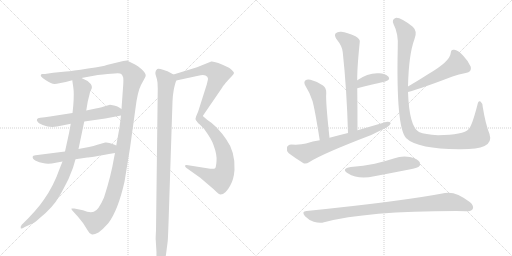
t = 0.00 s
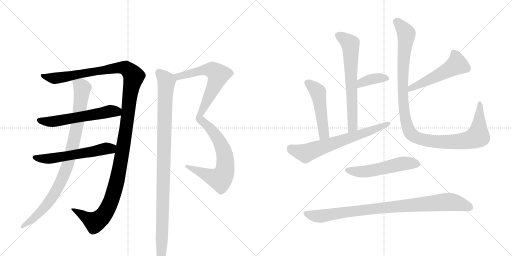
t = 2.56 s
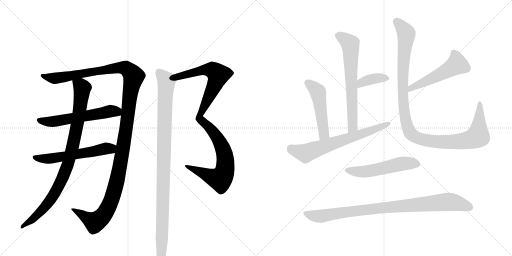
t = 5.12 s
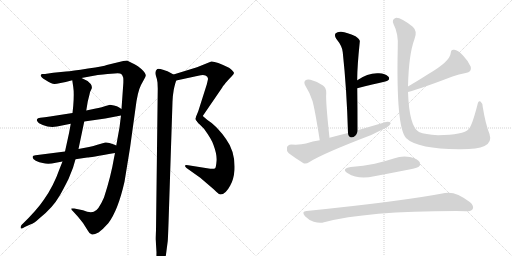
t = 7.68 s
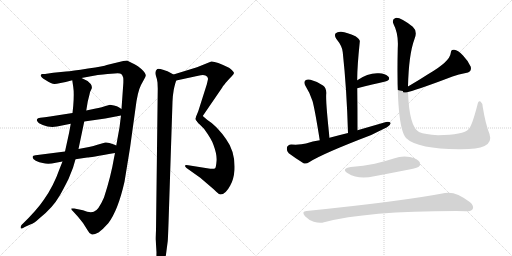
t = 10.24 s
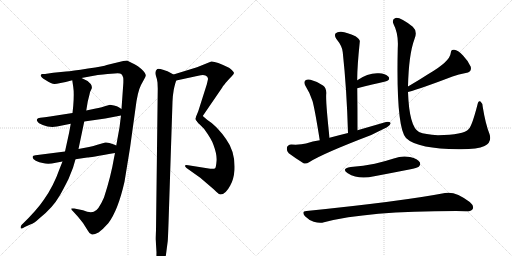
t = 12.80 s

The animated SVG that drew these frames (rendered in a browser with its animation timeline set to each time). Animation: 15 CSS @keyframes rules; one cycle of 12.80 s.

<svg version="1.1" viewBox="0 0 2048 1024" xmlns="http://www.w3.org/2000/svg">
  <g stroke="lightgray" stroke-dasharray="1,1" stroke-width="1" transform="scale(4, 4)">
    <line x1="0" y1="0" x2="256" y2="256"></line>
    <line x1="256" y1="0" x2="0" y2="256"></line>
    <line x1="128" y1="0" x2="128" y2="256"></line>
    <line x1="0" y1="128" x2="256" y2="128"></line>
    <line x1="256" y1="0" x2="512" y2="256"></line>
    <line x1="512" y1="0" x2="256" y2="256"></line>
    <line x1="384" y1="0" x2="384" y2="256"></line>
    <line x1="256" y1="128" x2="512" y2="128"></line>
  </g>
<g transform="scale(1, -1) translate(0, -850)">
   <style type="text/css">
    @keyframes keyframes0 {
      from {
       stroke: black;
       stroke-dashoffset: 1359;
       stroke-width: 128;
       }
       82% {
       animation-timing-function: step-end;
       stroke: black;
       stroke-dashoffset: 0;
       stroke-width: 128;
       }
       to {
       stroke: black;
       stroke-width: 1024;
       }
       }
       #make-me-a-hanzi-animation-0 {
         animation: keyframes0 1.355957s both;
         animation-delay: 0.000000s;
         animation-timing-function: linear;
       }
    @keyframes keyframes1 {
      from {
       stroke: black;
       stroke-dashoffset: 583;
       stroke-width: 128;
       }
       65% {
       animation-timing-function: step-end;
       stroke: black;
       stroke-dashoffset: 0;
       stroke-width: 128;
       }
       to {
       stroke: black;
       stroke-width: 1024;
       }
       }
       #make-me-a-hanzi-animation-1 {
         animation: keyframes1 0.724447s both;
         animation-delay: 1.355957s;
         animation-timing-function: linear;
       }
    @keyframes keyframes2 {
      from {
       stroke: black;
       stroke-dashoffset: 579;
       stroke-width: 128;
       }
       65% {
       animation-timing-function: step-end;
       stroke: black;
       stroke-dashoffset: 0;
       stroke-width: 128;
       }
       to {
       stroke: black;
       stroke-width: 1024;
       }
       }
       #make-me-a-hanzi-animation-2 {
         animation: keyframes2 0.721191s both;
         animation-delay: 2.080404s;
         animation-timing-function: linear;
       }
    @keyframes keyframes3 {
      from {
       stroke: black;
       stroke-dashoffset: 923;
       stroke-width: 128;
       }
       75% {
       animation-timing-function: step-end;
       stroke: black;
       stroke-dashoffset: 0;
       stroke-width: 128;
       }
       to {
       stroke: black;
       stroke-width: 1024;
       }
       }
       #make-me-a-hanzi-animation-3 {
         animation: keyframes3 1.001139s both;
         animation-delay: 2.801595s;
         animation-timing-function: linear;
       }
    @keyframes keyframes4 {
      from {
       stroke: black;
       stroke-dashoffset: 644;
       stroke-width: 128;
       }
       68% {
       animation-timing-function: step-end;
       stroke: black;
       stroke-dashoffset: 0;
       stroke-width: 128;
       }
       to {
       stroke: black;
       stroke-width: 1024;
       }
       }
       #make-me-a-hanzi-animation-4 {
         animation: keyframes4 0.774089s both;
         animation-delay: 3.802734s;
         animation-timing-function: linear;
       }
    @keyframes keyframes5 {
      from {
       stroke: black;
       stroke-dashoffset: 674;
       stroke-width: 128;
       }
       69% {
       animation-timing-function: step-end;
       stroke: black;
       stroke-dashoffset: 0;
       stroke-width: 128;
       }
       to {
       stroke: black;
       stroke-width: 1024;
       }
       }
       #make-me-a-hanzi-animation-5 {
         animation: keyframes5 0.798503s both;
         animation-delay: 4.576823s;
         animation-timing-function: linear;
       }
    @keyframes keyframes6 {
      from {
       stroke: black;
       stroke-dashoffset: 1041;
       stroke-width: 128;
       }
       77% {
       animation-timing-function: step-end;
       stroke: black;
       stroke-dashoffset: 0;
       stroke-width: 128;
       }
       to {
       stroke: black;
       stroke-width: 1024;
       }
       }
       #make-me-a-hanzi-animation-6 {
         animation: keyframes6 1.097168s both;
         animation-delay: 5.375326s;
         animation-timing-function: linear;
       }
    @keyframes keyframes7 {
      from {
       stroke: black;
       stroke-dashoffset: 667;
       stroke-width: 128;
       }
       68% {
       animation-timing-function: step-end;
       stroke: black;
       stroke-dashoffset: 0;
       stroke-width: 128;
       }
       to {
       stroke: black;
       stroke-width: 1024;
       }
       }
       #make-me-a-hanzi-animation-7 {
         animation: keyframes7 0.792806s both;
         animation-delay: 6.472493s;
         animation-timing-function: linear;
       }
    @keyframes keyframes8 {
      from {
       stroke: black;
       stroke-dashoffset: 375;
       stroke-width: 128;
       }
       55% {
       animation-timing-function: step-end;
       stroke: black;
       stroke-dashoffset: 0;
       stroke-width: 128;
       }
       to {
       stroke: black;
       stroke-width: 1024;
       }
       }
       #make-me-a-hanzi-animation-8 {
         animation: keyframes8 0.555176s both;
         animation-delay: 7.265299s;
         animation-timing-function: linear;
       }
    @keyframes keyframes9 {
      from {
       stroke: black;
       stroke-dashoffset: 498;
       stroke-width: 128;
       }
       62% {
       animation-timing-function: step-end;
       stroke: black;
       stroke-dashoffset: 0;
       stroke-width: 128;
       }
       to {
       stroke: black;
       stroke-width: 1024;
       }
       }
       #make-me-a-hanzi-animation-9 {
         animation: keyframes9 0.655273s both;
         animation-delay: 7.820475s;
         animation-timing-function: linear;
       }
    @keyframes keyframes10 {
      from {
       stroke: black;
       stroke-dashoffset: 672;
       stroke-width: 128;
       }
       69% {
       animation-timing-function: step-end;
       stroke: black;
       stroke-dashoffset: 0;
       stroke-width: 128;
       }
       to {
       stroke: black;
       stroke-width: 1024;
       }
       }
       #make-me-a-hanzi-animation-10 {
         animation: keyframes10 0.796875s both;
         animation-delay: 8.475749s;
         animation-timing-function: linear;
       }
    @keyframes keyframes11 {
      from {
       stroke: black;
       stroke-dashoffset: 526;
       stroke-width: 128;
       }
       63% {
       animation-timing-function: step-end;
       stroke: black;
       stroke-dashoffset: 0;
       stroke-width: 128;
       }
       to {
       stroke: black;
       stroke-width: 1024;
       }
       }
       #make-me-a-hanzi-animation-11 {
         animation: keyframes11 0.678060s both;
         animation-delay: 9.272624s;
         animation-timing-function: linear;
       }
    @keyframes keyframes12 {
      from {
       stroke: black;
       stroke-dashoffset: 1131;
       stroke-width: 128;
       }
       79% {
       animation-timing-function: step-end;
       stroke: black;
       stroke-dashoffset: 0;
       stroke-width: 128;
       }
       to {
       stroke: black;
       stroke-width: 1024;
       }
       }
       #make-me-a-hanzi-animation-12 {
         animation: keyframes12 1.170410s both;
         animation-delay: 9.950684s;
         animation-timing-function: linear;
       }
    @keyframes keyframes13 {
      from {
       stroke: black;
       stroke-dashoffset: 533;
       stroke-width: 128;
       }
       63% {
       animation-timing-function: step-end;
       stroke: black;
       stroke-dashoffset: 0;
       stroke-width: 128;
       }
       to {
       stroke: black;
       stroke-width: 1024;
       }
       }
       #make-me-a-hanzi-animation-13 {
         animation: keyframes13 0.683757s both;
         animation-delay: 11.121094s;
         animation-timing-function: linear;
       }
    @keyframes keyframes14 {
      from {
       stroke: black;
       stroke-dashoffset: 918;
       stroke-width: 128;
       }
       75% {
       animation-timing-function: step-end;
       stroke: black;
       stroke-dashoffset: 0;
       stroke-width: 128;
       }
       to {
       stroke: black;
       stroke-width: 1024;
       }
       }
       #make-me-a-hanzi-animation-14 {
         animation: keyframes14 0.997070s both;
         animation-delay: 11.804850s;
         animation-timing-function: linear;
       }
</style>
<path d="M 460 238 L 456 218 Q 444 146 416 60 Q 393 7 375 3 Q 358 -2 332 9 L 297 16 Q 287 17 286 16 Q 284 13 291 6 L 312 -17 L 332 -42 L 351 -72 Q 358 -86 366 -87 Q 373 -91 394 -80 Q 412 -67 433 -43 Q 472 8 498 123 L 520 258 L 542 417 Q 550 483 564 510 L 576 532 Q 584 546 583 550 Q 581 563 553 584 Q 531 597 530 597 L 508 608 L 493 606 L 427 590 Q 417 585 352 576 Q 287 566 264 564 L 213 559 L 180 554 L 168 554 Q 166 554 164 551 Q 158 545 182 530 Q 206 514 218 514 Q 231 514 289 529 L 326 538 L 391 550 Q 414 553 430 554 L 458 556 Q 480 558 485 554 Q 490 550 493 539 Q 494 527 493 513 L 486 414 L 484 388 L 478 340 L 465 268 L 460 238 Z" fill="lightgray"></path> 
<path d="M 228 344 L 283 355 L 337 364 L 421 376 L 484 388 C 513 394 511 398 486 414 L 475 421 Q 469 426 456 428 L 440 431 Q 402 419 383 416 L 345 408 L 290 398 L 200 384 Q 183 381 179 381 L 161 379 Q 150 378 148 373 Q 146 368 150 364 Q 152 358 171 350 Q 190 342 209 342 L 228 344 Z" fill="lightgray"></path> 
<path d="M 260 244 L 142 229 Q 131 227 131 224 Q 128 215 143 207 Q 158 199 171 198 Q 192 191 223 199 L 250 204 L 302 213 L 349 220 Q 352 219 460 238 C 490 243 492 256 465 268 L 456 272 Q 431 282 421 280 L 386 270 Q 377 266 356 262 L 314 254 L 260 244 Z" fill="lightgray"></path> 
<path d="M 283 355 L 276 317 L 260 244 L 250 204 L 240 179 Q 214 105 176 52 Q 148 10 87 -49 Q 81 -56 83 -62 Q 83 -68 99 -58 L 121 -48 Q 136 -44 158 -23 Q 211 19 239 68 Q 252 90 274 134 L 292 179 L 302 213 L 314 254 L 337 364 L 345 408 L 351 444 L 358 472 Q 359 482 365 492 Q 371 501 363 514 Q 350 529 326 538 C 299 551 285 558 289 529 L 293 502 Q 297 477 293 427 L 290 398 L 283 355 Z" fill="lightgray"></path> 
<path d="M 705 528 L 793 547 Q 820 555 829 543 Q 832 538 832 535 Q 832 532 827 512 L 793 405 Q 782 379 782 374 Q 781 372 795 356 C 797 353 794 361 811 386 L 889 500 Q 889 502 903 519 Q 918 536 927 545 Q 936 554 936 558 Q 936 561 929 568 Q 923 575 916 579 Q 861 606 845 604 L 788 581 L 694 552 C 665 543 676 522 705 528 Z" fill="lightgray"></path> 
<path d="M 795 356 L 816 335 Q 848 291 854 270 Q 869 230 866 204 Q 864 178 859 176 Q 855 174 841 175 L 753 189 Q 741 191 740 188 Q 739 184 746 178 L 801 139 L 850 97 Q 854 94 865 83 Q 876 72 882 72 Q 902 72 921 108 Q 935 132 938 170 Q 942 242 904 294 Q 889 316 870 336 Q 851 355 841 362 Q 831 369 811 386 C 788 405 774 377 795 356 Z" fill="lightgray"></path> 
<path d="M 641 -218 Q 648 -218 655 -202 Q 662 -187 665 -160 L 671 -114 Q 672 -101 674 -44 L 690 444 Q 690 462 695 491 Q 701 519 705 528 C 710 544 710 544 694 552 L 670 565 L 652 571 Q 636 576 629 574 Q 618 566 623 549 Q 629 532 630 520 L 631 495 L 624 -71 Q 622 -110 623 -111 L 626 -160 Q 624 -213 641 -218 Z" fill="lightgray"></path> 
<path d="M 1430 329 Q 1430 416 1429 497 L 1429 529 Q 1428 574 1439 682 Q 1442 692 1422 705 Q 1388 721 1365 723 Q 1349 724 1343 717 Q 1336 710 1345 695 Q 1370 664 1371 641 Q 1387 493 1392 318 C 1393 288 1430 299 1430 329 Z" fill="lightgray"></path> 
<path d="M 1429 497 Q 1493 513 1541 524 Q 1563 531 1554 543 Q 1541 556 1516 557 Q 1473 560 1429 529 C 1404 512 1400 490 1429 497 Z" fill="lightgray"></path> 
<path d="M 1318 299 Q 1302 446 1305 476 Q 1306 498 1292 508 Q 1270 524 1242 531 Q 1229 535 1221 528 Q 1214 522 1221 508 Q 1240 478 1250 446 Q 1259 415 1279 289 C 1284 259 1321 269 1318 299 Z" fill="lightgray"></path> 
<path d="M 1279 289 Q 1251 285 1224 276 Q 1202 270 1165 272 Q 1150 271 1148 260 Q 1145 247 1155 237 Q 1179 219 1214 197 Q 1224 193 1238 202 Q 1289 235 1485 310 Q 1515 325 1548 341 Q 1561 348 1563 358 Q 1557 365 1544 362 Q 1489 346 1430 329 L 1392 318 Q 1355 309 1318 299 L 1279 289 Z" fill="lightgray"></path> 
<path d="M 1632 482 Q 1690 498 1810 544 Q 1835 554 1863 558 Q 1888 561 1883 583 Q 1874 605 1852 628 Q 1831 650 1817 651 Q 1804 654 1803 638 Q 1800 604 1712 553 Q 1675 529 1632 504 C 1606 489 1603 474 1632 482 Z" fill="lightgray"></path> 
<path d="M 1958 314 Q 1942 354 1931 422 Q 1930 438 1922 444 Q 1913 450 1909 428 Q 1888 347 1875 334 Q 1854 310 1752 309 Q 1700 312 1676 322 Q 1637 343 1632 482 L 1632 504 Q 1635 633 1658 694 Q 1671 725 1651 743 Q 1599 783 1582 778 Q 1566 772 1574 754 Q 1595 714 1591 657 Q 1584 342 1624 298 Q 1646 276 1702 264 Q 1753 254 1835 253 Q 1908 252 1938 266 Q 1969 281 1958 314 Z" fill="lightgray"></path> 
<path d="M 1403 182 Q 1363 175 1391 157 Q 1434 130 1497 145 Q 1566 158 1637 172 Q 1670 179 1675 183 Q 1684 192 1679 201 Q 1672 214 1640 222 Q 1609 229 1575 216 Q 1538 204 1499 195 Q 1454 186 1403 182 Z" fill="lightgray"></path> 
<path d="M 1226 6 Q 1204 5 1220 -15 Q 1236 -31 1255 -37 Q 1279 -44 1296 -39 Q 1467 6 1824 6 Q 1843 6 1863 5 Q 1885 4 1891 14 Q 1897 27 1879 42 Q 1821 87 1780 78 Q 1609 45 1226 6 Z" fill="lightgray"></path> 
      <clipPath id="make-me-a-hanzi-clip-0">
      <path d="M 460 238 L 456 218 Q 444 146 416 60 Q 393 7 375 3 Q 358 -2 332 9 L 297 16 Q 287 17 286 16 Q 284 13 291 6 L 312 -17 L 332 -42 L 351 -72 Q 358 -86 366 -87 Q 373 -91 394 -80 Q 412 -67 433 -43 Q 472 8 498 123 L 520 258 L 542 417 Q 550 483 564 510 L 576 532 Q 584 546 583 550 Q 581 563 553 584 Q 531 597 530 597 L 508 608 L 493 606 L 427 590 Q 417 585 352 576 Q 287 566 264 564 L 213 559 L 180 554 L 168 554 Q 166 554 164 551 Q 158 545 182 530 Q 206 514 218 514 Q 231 514 289 529 L 326 538 L 391 550 Q 414 553 430 554 L 458 556 Q 480 558 485 554 Q 490 550 493 539 Q 494 527 493 513 L 486 414 L 484 388 L 478 340 L 465 268 L 460 238 Z" fill="lightgray"></path>
      </clipPath>
      <path clip-path="url(#make-me-a-hanzi-clip-0)" d="M 170 548 L 178 542 L 227 537 L 478 580 L 502 578 L 535 545 L 518 461 L 487 225 L 462 103 L 437 29 L 414 -11 L 379 -39 L 292 13 " fill="none" id="make-me-a-hanzi-animation-0" stroke-dasharray="1231 2462" stroke-linecap="round"></path>

      <clipPath id="make-me-a-hanzi-clip-1">
      <path d="M 228 344 L 283 355 L 337 364 L 421 376 L 484 388 C 513 394 511 398 486 414 L 475 421 Q 469 426 456 428 L 440 431 Q 402 419 383 416 L 345 408 L 290 398 L 200 384 Q 183 381 179 381 L 161 379 Q 150 378 148 373 Q 146 368 150 364 Q 152 358 171 350 Q 190 342 209 342 L 228 344 Z" fill="lightgray"></path>
      </clipPath>
      <path clip-path="url(#make-me-a-hanzi-clip-1)" d="M 157 370 L 183 363 L 231 366 L 439 405 L 466 404 L 476 395 " fill="none" id="make-me-a-hanzi-animation-1" stroke-dasharray="455 910" stroke-linecap="round"></path>

      <clipPath id="make-me-a-hanzi-clip-2">
      <path d="M 260 244 L 142 229 Q 131 227 131 224 Q 128 215 143 207 Q 158 199 171 198 Q 192 191 223 199 L 250 204 L 302 213 L 349 220 Q 352 219 460 238 C 490 243 492 256 465 268 L 456 272 Q 431 282 421 280 L 386 270 Q 377 266 356 262 L 314 254 L 260 244 Z" fill="lightgray"></path>
      </clipPath>
      <path clip-path="url(#make-me-a-hanzi-clip-2)" d="M 139 221 L 200 215 L 457 262 " fill="none" id="make-me-a-hanzi-animation-2" stroke-dasharray="451 902" stroke-linecap="round"></path>

      <clipPath id="make-me-a-hanzi-clip-3">
      <path d="M 283 355 L 276 317 L 260 244 L 250 204 L 240 179 Q 214 105 176 52 Q 148 10 87 -49 Q 81 -56 83 -62 Q 83 -68 99 -58 L 121 -48 Q 136 -44 158 -23 Q 211 19 239 68 Q 252 90 274 134 L 292 179 L 302 213 L 314 254 L 337 364 L 345 408 L 351 444 L 358 472 Q 359 482 365 492 Q 371 501 363 514 Q 350 529 326 538 C 299 551 285 558 289 529 L 293 502 Q 297 477 293 427 L 290 398 L 283 355 Z" fill="lightgray"></path>
      </clipPath>
      <path clip-path="url(#make-me-a-hanzi-clip-3)" d="M 297 523 L 329 498 L 311 362 L 268 182 L 235 106 L 185 28 L 141 -17 L 88 -56 " fill="none" id="make-me-a-hanzi-animation-3" stroke-dasharray="795 1590" stroke-linecap="round"></path>

      <clipPath id="make-me-a-hanzi-clip-4">
      <path d="M 705 528 L 793 547 Q 820 555 829 543 Q 832 538 832 535 Q 832 532 827 512 L 793 405 Q 782 379 782 374 Q 781 372 795 356 C 797 353 794 361 811 386 L 889 500 Q 889 502 903 519 Q 918 536 927 545 Q 936 554 936 558 Q 936 561 929 568 Q 923 575 916 579 Q 861 606 845 604 L 788 581 L 694 552 C 665 543 676 522 705 528 Z" fill="lightgray"></path>
      </clipPath>
      <path clip-path="url(#make-me-a-hanzi-clip-4)" d="M 702 549 L 713 543 L 833 572 L 851 570 L 873 551 L 859 511 L 800 393 L 792 364 " fill="none" id="make-me-a-hanzi-animation-4" stroke-dasharray="516 1032" stroke-linecap="round"></path>

      <clipPath id="make-me-a-hanzi-clip-5">
      <path d="M 795 356 L 816 335 Q 848 291 854 270 Q 869 230 866 204 Q 864 178 859 176 Q 855 174 841 175 L 753 189 Q 741 191 740 188 Q 739 184 746 178 L 801 139 L 850 97 Q 854 94 865 83 Q 876 72 882 72 Q 902 72 921 108 Q 935 132 938 170 Q 942 242 904 294 Q 889 316 870 336 Q 851 355 841 362 Q 831 369 811 386 C 788 405 774 377 795 356 Z" fill="lightgray"></path>
      </clipPath>
      <path clip-path="url(#make-me-a-hanzi-clip-5)" d="M 814 378 L 814 365 L 858 316 L 889 261 L 901 216 L 899 167 L 886 140 L 874 134 L 747 185 " fill="none" id="make-me-a-hanzi-animation-5" stroke-dasharray="546 1092" stroke-linecap="round"></path>

      <clipPath id="make-me-a-hanzi-clip-6">
      <path d="M 641 -218 Q 648 -218 655 -202 Q 662 -187 665 -160 L 671 -114 Q 672 -101 674 -44 L 690 444 Q 690 462 695 491 Q 701 519 705 528 C 710 544 710 544 694 552 L 670 565 L 652 571 Q 636 576 629 574 Q 618 566 623 549 Q 629 532 630 520 L 631 495 L 624 -71 Q 622 -110 623 -111 L 626 -160 Q 624 -213 641 -218 Z" fill="lightgray"></path>
      </clipPath>
      <path clip-path="url(#make-me-a-hanzi-clip-6)" d="M 634 563 L 666 523 L 641 -210 " fill="none" id="make-me-a-hanzi-animation-6" stroke-dasharray="913 1826" stroke-linecap="round"></path>

      <clipPath id="make-me-a-hanzi-clip-7">
      <path d="M 1430 329 Q 1430 416 1429 497 L 1429 529 Q 1428 574 1439 682 Q 1442 692 1422 705 Q 1388 721 1365 723 Q 1349 724 1343 717 Q 1336 710 1345 695 Q 1370 664 1371 641 Q 1387 493 1392 318 C 1393 288 1430 299 1430 329 Z" fill="lightgray"></path>
      </clipPath>
      <path clip-path="url(#make-me-a-hanzi-clip-7)" d="M 1354 708 L 1401 673 L 1411 353 L 1407 337 L 1396 326 " fill="none" id="make-me-a-hanzi-animation-7" stroke-dasharray="539 1078" stroke-linecap="round"></path>

      <clipPath id="make-me-a-hanzi-clip-8">
      <path d="M 1429 497 Q 1493 513 1541 524 Q 1563 531 1554 543 Q 1541 556 1516 557 Q 1473 560 1429 529 C 1404 512 1400 490 1429 497 Z" fill="lightgray"></path>
      </clipPath>
      <path clip-path="url(#make-me-a-hanzi-clip-8)" d="M 1436 502 L 1448 520 L 1473 530 L 1509 538 L 1543 536 " fill="none" id="make-me-a-hanzi-animation-8" stroke-dasharray="247 494" stroke-linecap="round"></path>

      <clipPath id="make-me-a-hanzi-clip-9">
      <path d="M 1318 299 Q 1302 446 1305 476 Q 1306 498 1292 508 Q 1270 524 1242 531 Q 1229 535 1221 528 Q 1214 522 1221 508 Q 1240 478 1250 446 Q 1259 415 1279 289 C 1284 259 1321 269 1318 299 Z" fill="lightgray"></path>
      </clipPath>
      <path clip-path="url(#make-me-a-hanzi-clip-9)" d="M 1231 519 L 1272 480 L 1296 315 L 1283 302 " fill="none" id="make-me-a-hanzi-animation-9" stroke-dasharray="370 740" stroke-linecap="round"></path>

      <clipPath id="make-me-a-hanzi-clip-10">
      <path d="M 1279 289 Q 1251 285 1224 276 Q 1202 270 1165 272 Q 1150 271 1148 260 Q 1145 247 1155 237 Q 1179 219 1214 197 Q 1224 193 1238 202 Q 1289 235 1485 310 Q 1515 325 1548 341 Q 1561 348 1563 358 Q 1557 365 1544 362 Q 1489 346 1430 329 L 1392 318 Q 1355 309 1318 299 L 1279 289 Z" fill="lightgray"></path>
      </clipPath>
      <path clip-path="url(#make-me-a-hanzi-clip-10)" d="M 1163 256 L 1226 238 L 1468 320 L 1556 356 " fill="none" id="make-me-a-hanzi-animation-10" stroke-dasharray="544 1088" stroke-linecap="round"></path>

      <clipPath id="make-me-a-hanzi-clip-11">
      <path d="M 1632 482 Q 1690 498 1810 544 Q 1835 554 1863 558 Q 1888 561 1883 583 Q 1874 605 1852 628 Q 1831 650 1817 651 Q 1804 654 1803 638 Q 1800 604 1712 553 Q 1675 529 1632 504 C 1606 489 1603 474 1632 482 Z" fill="lightgray"></path>
      </clipPath>
      <path clip-path="url(#make-me-a-hanzi-clip-11)" d="M 1814 641 L 1828 593 L 1772 558 L 1644 498 L 1636 488 " fill="none" id="make-me-a-hanzi-animation-11" stroke-dasharray="398 796" stroke-linecap="round"></path>

      <clipPath id="make-me-a-hanzi-clip-12">
      <path d="M 1958 314 Q 1942 354 1931 422 Q 1930 438 1922 444 Q 1913 450 1909 428 Q 1888 347 1875 334 Q 1854 310 1752 309 Q 1700 312 1676 322 Q 1637 343 1632 482 L 1632 504 Q 1635 633 1658 694 Q 1671 725 1651 743 Q 1599 783 1582 778 Q 1566 772 1574 754 Q 1595 714 1591 657 Q 1584 342 1624 298 Q 1646 276 1702 264 Q 1753 254 1835 253 Q 1908 252 1938 266 Q 1969 281 1958 314 Z" fill="lightgray"></path>
      </clipPath>
      <path clip-path="url(#make-me-a-hanzi-clip-12)" d="M 1586 763 L 1609 741 L 1626 712 L 1613 617 L 1611 481 L 1625 360 L 1643 316 L 1673 297 L 1736 284 L 1845 285 L 1892 295 L 1911 305 L 1914 320 L 1919 435 " fill="none" id="make-me-a-hanzi-animation-12" stroke-dasharray="1003 2006" stroke-linecap="round"></path>

      <clipPath id="make-me-a-hanzi-clip-13">
      <path d="M 1403 182 Q 1363 175 1391 157 Q 1434 130 1497 145 Q 1566 158 1637 172 Q 1670 179 1675 183 Q 1684 192 1679 201 Q 1672 214 1640 222 Q 1609 229 1575 216 Q 1538 204 1499 195 Q 1454 186 1403 182 Z" fill="lightgray"></path>
      </clipPath>
      <path clip-path="url(#make-me-a-hanzi-clip-13)" d="M 1394 171 L 1455 163 L 1620 197 L 1667 194 " fill="none" id="make-me-a-hanzi-animation-13" stroke-dasharray="405 810" stroke-linecap="round"></path>

      <clipPath id="make-me-a-hanzi-clip-14">
      <path d="M 1226 6 Q 1204 5 1220 -15 Q 1236 -31 1255 -37 Q 1279 -44 1296 -39 Q 1467 6 1824 6 Q 1843 6 1863 5 Q 1885 4 1891 14 Q 1897 27 1879 42 Q 1821 87 1780 78 Q 1609 45 1226 6 Z" fill="lightgray"></path>
      </clipPath>
      <path clip-path="url(#make-me-a-hanzi-clip-14)" d="M 1223 -5 L 1278 -15 L 1509 17 L 1796 43 L 1878 21 " fill="none" id="make-me-a-hanzi-animation-14" stroke-dasharray="790 1580" stroke-linecap="round"></path>

</g>
</svg>
